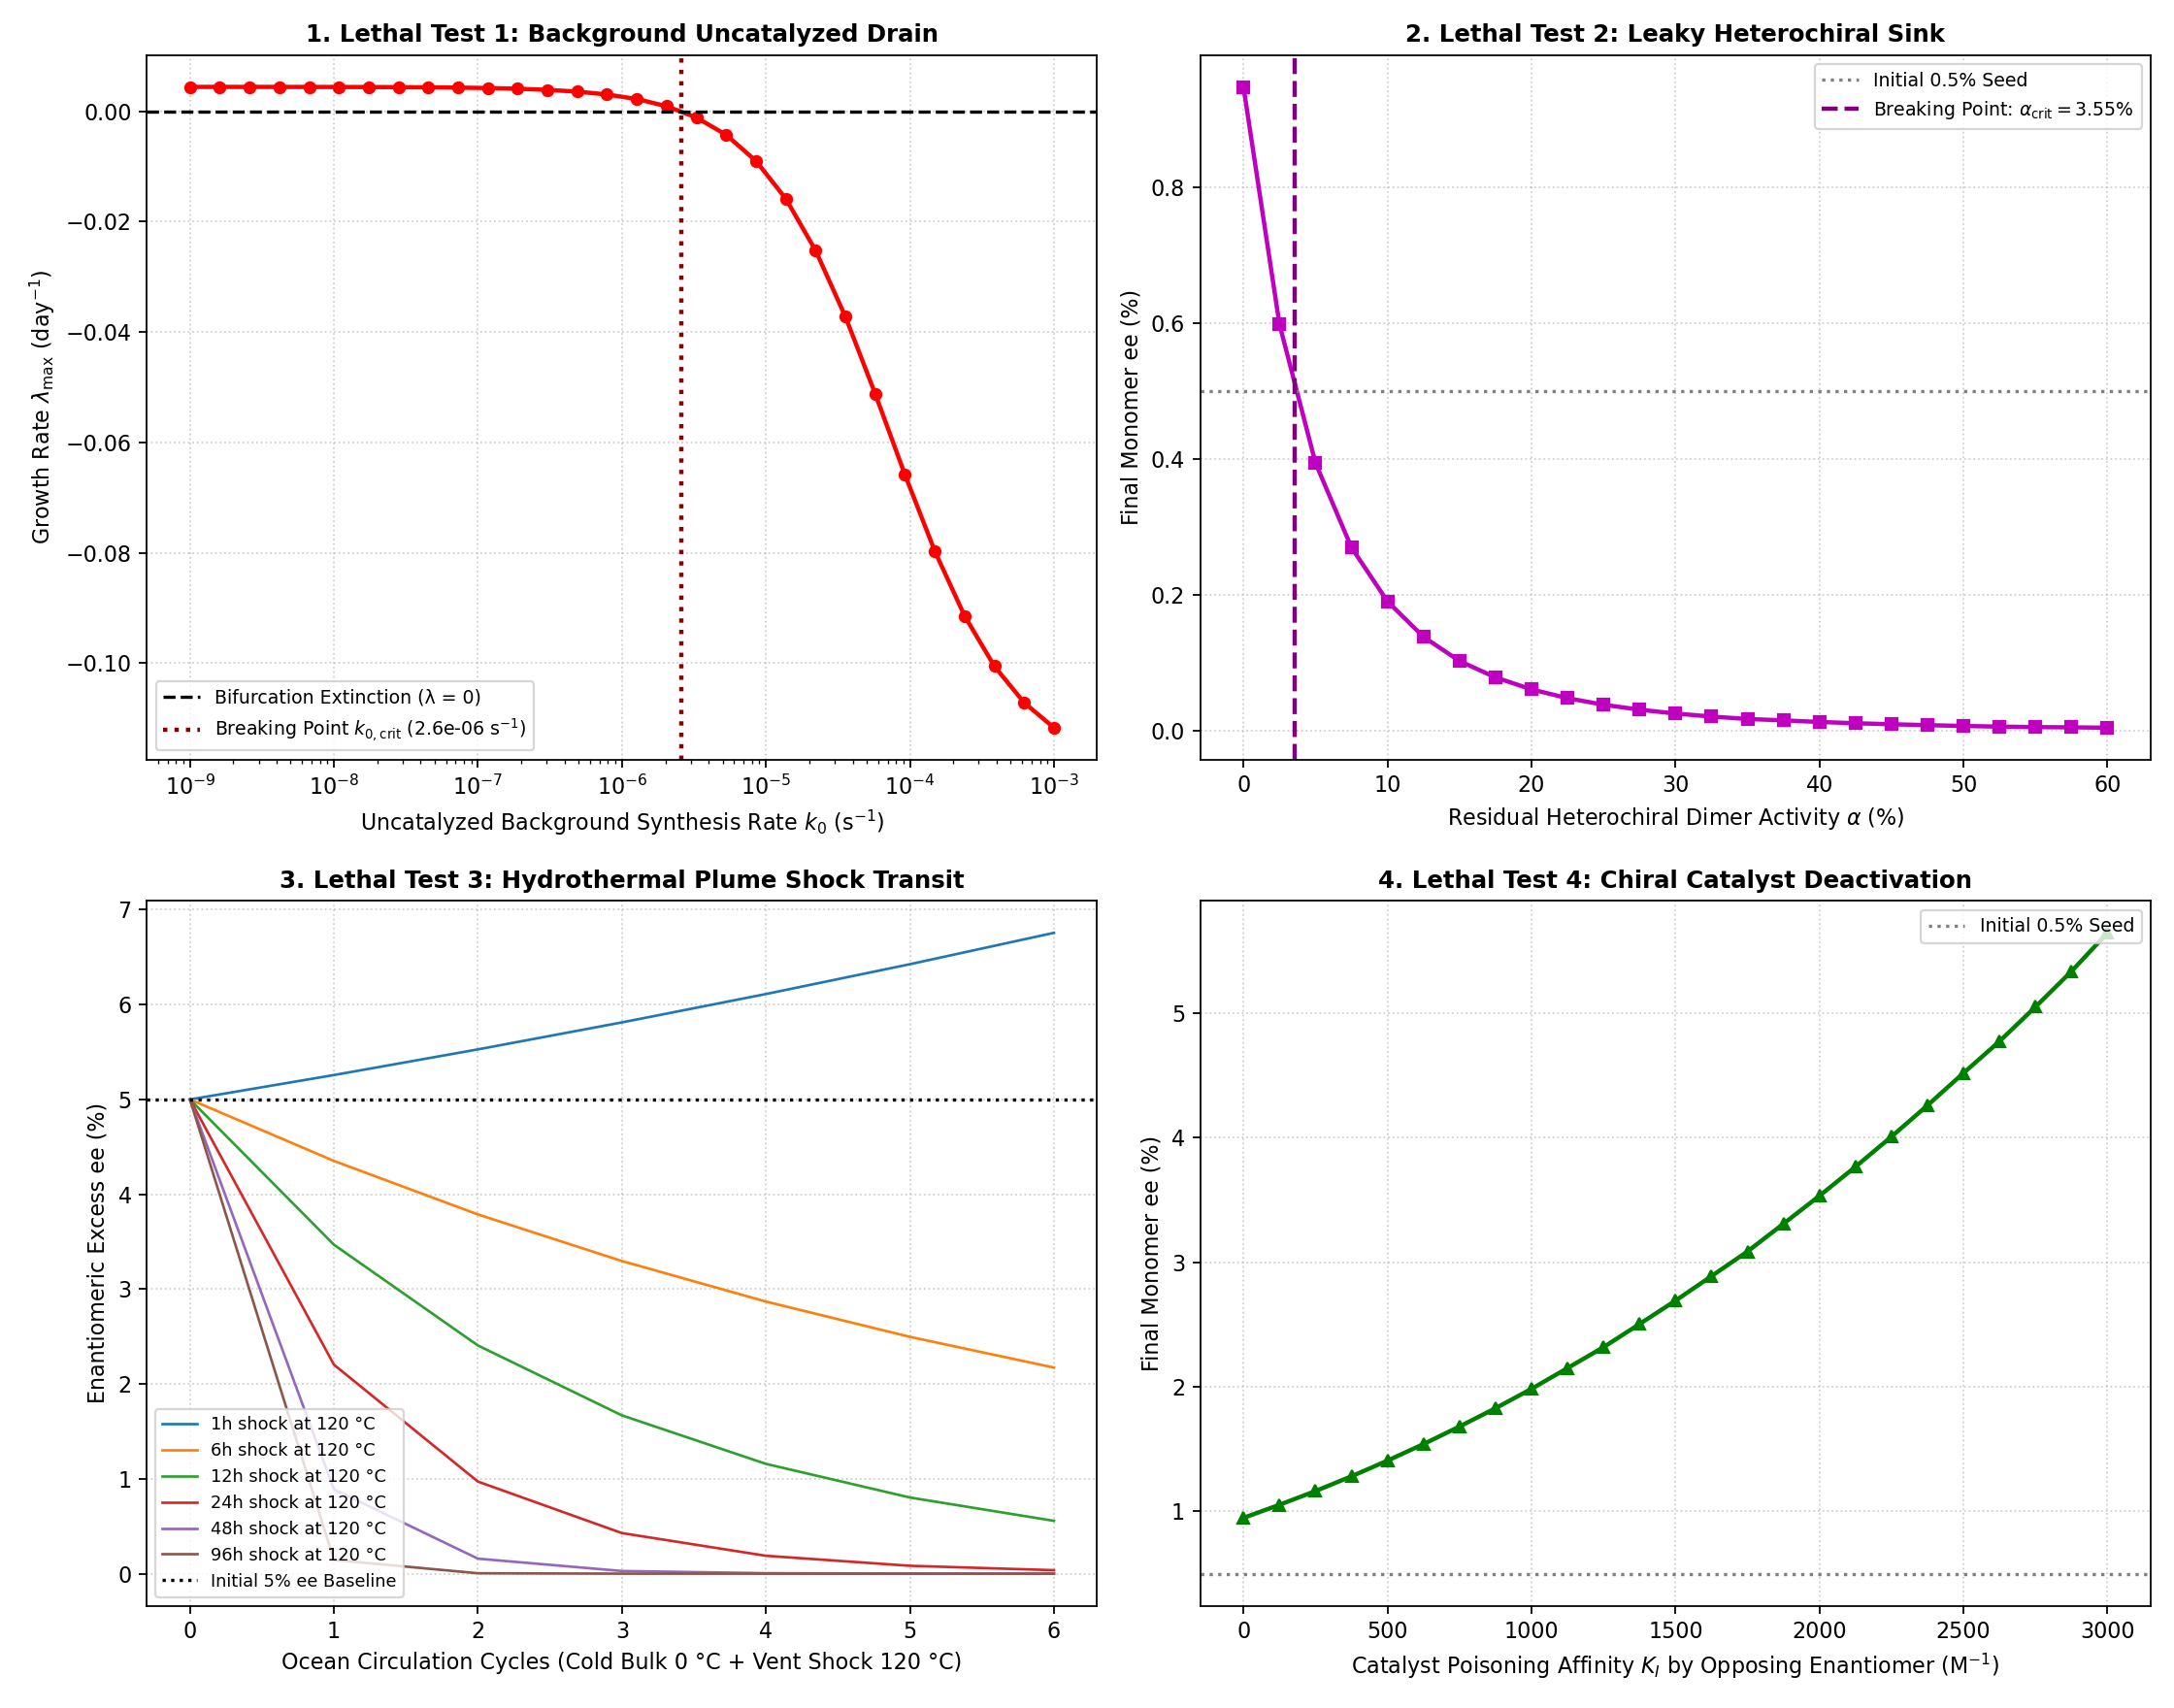

Generate this figure with Python:
"""Lethal Stress-Testing Suite: Pushing Prebiotic Chiral Amplification to its Breaking Points.

Designed specifically to stress the system with the 4 most plausible physical-chemical
mechanisms known to break Frank-type autocatalytic models:

TEST 1: The Uncatalyzed Background Drain (Thermodynamic Leak)
  - In real chemistry, un-catalyzed background synthesis (k0) produces racemic monomers.
  - Sweeps k0 from 1e-9 up to 1e-2 s^-1 (up to 10% of catalytic rate).
  - Finds the exact mathematical extinction point k0_crit where background racemic
    synthesis overwhelms catalytic autocatalysis.

TEST 2: The Leaky / Catalytically Active Heterochiral Sink
  - The Frank model assumes heterochiral LD complexes are completely inactive (alpha = 0).
  - In reality, LD may possess residual catalytic activity (producing racemic monomers)
    or undergo reversible dissociation.
  - Sweeps residual LD catalytic activity alpha from 0.0 to 0.8 to determine how 'dead'
    the heterochiral sink must be for bifurcation to survive.

TEST 3: Cyclic Hydrothermal Heat-Shock Pulses (Thermal Plume Interception)
  - Simulates ocean circulation where a fluid parcel cycles between cold bulk water (0 °C)
    and a hydrothermal vent throat (120 °C).
  - Tests shock transit durations from 1 hour to 10 days over 10 repeated hydrothermal cycles.
  - Finds the exact maximum tolerable vent transit duration before thermal racemization
    and hydrolysis permanently wipe out chiral memory.

TEST 4: Chiral Product Inhibition / Deactivation (Negative Non-Linear Effect)
  - What if the opposing enantiomer D binds directly to the active catalyst Cat_L to form
    an inactive poisoned complex: Cat_L + D <=> [Cat_L·D]_poison with association constant K_I?
  - Sweeps K_I from 0 to 5,000 M^-1 to find the poisoning tolerance limit.
"""

import numpy as np
from scipy.integrate import solve_ivp
import matplotlib
matplotlib.use("Agg")
import matplotlib.pyplot as plt
from scipy.optimize import brentq

R_GAS = 8.314


def refine_crossing(f, xs, i):
    """Exact root of f between grid points xs[i-1] (passes) and xs[i] (first failure)."""
    if i == 0:
        return xs[0]
    return brentq(f, xs[i - 1], xs[i], xtol=1e-12 * max(1.0, abs(xs[i])), rtol=1e-6)


# ==============================================================================
# TEST 1: UNCATALYZED BACKGROUND DRAIN (k0 SWEEP)
# ==============================================================================

def run_test1_background_leak():
    """Sweeps background uncatalyzed synthesis rate k0 relative to k_cat."""
    print("\n[LETHAL TEST 1] The Uncatalyzed Background Drain (k0 Leak)...")
    from chiral_search import PrebioticNetworkModel

    k0_vals = 10.0 ** np.linspace(-9.0, -3.0, 30)  # 1e-9 to 1e-3 s^-1
    lam_vals = []
    amplifies = []

    for k0 in k0_vals:
        model = PrebioticNetworkModel(S=2.47, F0=5e-3, k0=k0)
        lam, det = model.difference_jacobian_eigenvalue()
        lam_vals.append(lam * 86400.0)  # per day
        amplifies.append(lam > 0.0)

    lam_vals = np.array(lam_vals)
    k0_crit = None
    if np.any(lam_vals <= 0.0):
        i = int(np.where(lam_vals <= 0.0)[0][0])
        lam_of = lambda k0: PrebioticNetworkModel(S=2.47, F0=5e-3, k0=k0).difference_jacobian_eigenvalue()[0]
        k0_crit = refine_crossing(lam_of, k0_vals, i)

    if k0_crit is not None:
        print(f"  * BREAKING POINT (brentq-refined, lambda = 0): k0_crit = {k0_crit:.2e} s^-1")
        print(f"    (System breaks if uncatalyzed rate exceeds {k0_crit/0.10*100.0:.3f}% of catalytic rate)")
    else:
        print("  * System remained supercritical across tested k0 range.")

    return k0_vals, lam_vals, k0_crit


# ==============================================================================
# TEST 2: LEAKY HETEROCHIRAL SINK (RESIDUAL LD CATALYTIC ACTIVITY)
# ==============================================================================

class LeakySinkModel:
    """Network where heterochiral dimer LD is NOT completely inert, but has residual
    catalytic activity alpha * k_cat producing racemic monomers.
    """
    def __init__(self, alpha=0.0, S=2.47, F0=5e-3, tau_h=200.0):
        self.alpha = float(alpha)  # Fraction of catalytic activity retained by LD
        self.S = float(S)
        self.F0 = float(F0)
        self.phi = 1.0 / (tau_h * 3600.0)
        self.k_cat = 0.10
        self.k_homo = 0.02
        self.k_hetero = 2.0 * 1.8 * self.k_homo
        self.k0 = 1e-9

    def ode_system(self, t, y):
        F, L, D, LL, DD, LD = y
        F = max(0.0, F)
        L = max(0.0, L)
        D = max(0.0, D)
        LL = max(0.0, LL)
        DD = max(0.0, DD)
        LD = max(0.0, LD)

        rate_uncat = self.k0 * F
        # Homochiral catalyst activity
        rate_cat_L = self.k_cat * F * (LL + DD / self.S)
        rate_cat_D = self.k_cat * F * (DD + LL / self.S)

        # Leaky heterochiral catalyst activity: produces 50/50 racemic monomers!
        rate_leaky = self.alpha * self.k_cat * F * LD

        rate_LL = self.k_homo * (L ** 2)
        rate_DD = self.k_homo * (D ** 2)
        rate_LD = self.k_hetero * L * D

        dF = self.phi * (self.F0 - F) - 2.0 * rate_uncat - (rate_cat_L + rate_cat_D + 2.0 * rate_leaky)
        dL = rate_uncat + rate_cat_L + rate_leaky - 2.0 * rate_LL - rate_LD - self.phi * L
        dD = rate_uncat + rate_cat_D + rate_leaky - 2.0 * rate_DD - rate_LD - self.phi * D
        dLL = rate_LL - self.phi * LL
        dDD = rate_DD - self.phi * DD
        dLD = rate_LD - self.phi * LD

        return [dF, dL, dD, dLL, dDD, dLD]

    def test_bifurcation(self, seed_ee=0.005, t_days=40.0):
        # Solve steady state and integrate
        y0 = [self.F0 * 0.5, 1e-4 * (1 + seed_ee), 1e-4 * (1 - seed_ee),
              1e-5 * (1 + seed_ee), 1e-5 * (1 - seed_ee), 2e-5]
        t_span = (0.0, t_days * 86400.0)
        sol = solve_ivp(self.ode_system, t_span, y0, method="Radau")
        L_f = sol.y[1][-1]
        D_f = sol.y[2][-1]
        final_ee = (L_f - D_f) / max(1e-15, L_f + D_f)
        return final_ee


def run_test2_leaky_sink():
    print("\n[LETHAL TEST 2] Leaky Heterochiral Sink (Residual LD Activity)...")
    alphas = np.linspace(0.0, 0.60, 25)
    final_ees = []

    for a in alphas:
        model = LeakySinkModel(alpha=a)
        ee_f = model.test_bifurcation(seed_ee=0.005, t_days=40.0)
        final_ees.append(ee_f)

    final_ees = np.array(final_ees)
    # Find breaking point where final ee drops below initial seed
    break_idx = np.where(final_ees < 0.005)[0]
    alpha_crit = None
    if len(break_idx) > 0:
        f = lambda a: LeakySinkModel(alpha=a).test_bifurcation(seed_ee=0.005, t_days=40.0) - 0.005
        alpha_crit = refine_crossing(f, alphas, int(break_idx[0]))

    if alpha_crit is not None:
        print(f"  * BREAKING POINT (brentq-refined, final ee = seed): alpha_crit = {alpha_crit*100.0:.2f}%")
        print(f"    (If LD retain >{alpha_crit*100.0:.1f}% of catalytic activity, homochiral amplification collapses!)")
    else:
        print("  * Amplification survived all tested alpha levels.")

    return alphas, final_ees, alpha_crit


# ==============================================================================
# TEST 3: CYCLIC HYDROTHERMAL HEAT-SHOCK PULSES (120 °C VENT PASSAGE)
# ==============================================================================

def run_test3_heat_shock_pulses():
    """Simulates an ocean parcel circulating at 0 °C that gets shocked by a 120 °C
    hydrothermal plume transit for varying durations.
    """
    print("\n[LETHAL TEST 3] Cyclic Hydrothermal Heat-Shock Pulses (120 °C Vent Transit)...")
    from chiral_search import PrebioticNetworkModel

    shock_durations_hours = [1.0, 6.0, 12.0, 24.0, 48.0, 96.0]
    n_cycles = 6
    cold_dwell_days = 20.0

    cycle_trajectories = {}

    def trajectory(d_h):
        # Kinetic rates at 0 °C (cold bulk ocean)
        k_rac_cold = 1e10 * np.exp(-115000.0 / (R_GAS * 273.15))  # ~ 5.3e-13 s^-1
        k_hyd_cold = 1.2e6 * np.exp(-95000.0 / (R_GAS * 273.15))  # ~ 8.4e-13 s^-1

        # Kinetic rates at 120 °C (hot hydrothermal vent)
        k_rac_hot = 1e10 * np.exp(-115000.0 / (R_GAS * 393.15))   # ~ 5.3e-6 s^-1 (t_1/2 ~ 1.5 days!)
        k_hyd_hot = 1.2e6 * np.exp(-95000.0 / (R_GAS * 393.15))   # ~ 2.8e-6 s^-1 (t_1/2 ~ 2.8 days!)

        ee = 0.05  # 5% initial enantiomeric excess
        ee_history = [ee * 100.0]

        for cycle in range(n_cycles):
            # Phase A: Cold bulk ocean growth over 20 days
            # Growth rate lambda_cold ~ +0.0044 day^-1
            ee = ee * np.exp(0.0044 * cold_dwell_days)
            ee = min(1.0, ee)

            # Phase B: Thermal vent shock transit
            # Thermal racemization causes exponential decay of enantiomeric excess:
            # ee_after = ee_before * exp(-2 * k_rac_hot * t_shock)
            t_shock_s = d_h * 3600.0
            decay_factor = np.exp(-2.0 * k_rac_hot * t_shock_s)
            
            # Hydrolytic peptide destruction factor (reduces catalyst concentration):
            hyd_factor = np.exp(-k_hyd_hot * t_shock_s)
            
            ee = ee * decay_factor
            ee_history.append(ee * 100.0)
        return ee_history

    for d_h in shock_durations_hours:
        cycle_trajectories[d_h] = trajectory(d_h)

    # Find the critical shock duration where final ee < initial ee
    final_ees_at_cycle = [cycle_trajectories[d][-1] for d in shock_durations_hours]
    f_crit_idx = np.where(np.array(final_ees_at_cycle) < 5.0)[0]
    d_crit = None
    if len(f_crit_idx) > 0:
        d_crit = refine_crossing(lambda d: trajectory(d)[-1] - 5.0, shock_durations_hours, int(f_crit_idx[0]))

    if d_crit is not None:
        print(f"  * BREAKING POINT (brentq-refined, final ee = initial 5%): d_crit = {d_crit:.2f} hours at 120 °C")
        print(f"    (If an ocean parcel stays in the hot vent longer than {d_crit:.1f} hours, chiral memory is permanently erased!)")

    return shock_durations_hours, cycle_trajectories, d_crit


# ==============================================================================
# TEST 4: CHIRAL PRODUCT POISONING (NEGATIVE NON-LINEAR EFFECT)
# ==============================================================================

class ChiralPoisoningModel:
    """Active catalyst Cat_L is competitively poisoned by opposing monomer D:
    Cat_L + D <=> [Cat_L·D]_poison with association constant K_I.
    """
    def __init__(self, K_I=500.0, S=2.47, F0=5e-3, tau_h=200.0):
        self.K_I = float(K_I)  # M^-1 binding affinity of inhibitor
        self.S = float(S)
        self.F0 = float(F0)
        self.phi = 1.0 / (tau_h * 3600.0)
        self.k_cat = 0.10
        self.k_homo = 0.02
        self.k_hetero = 2.0 * 1.8 * self.k_homo
        self.k0 = 1e-9

    def ode_system(self, t, y):
        F, L, D, Cat_L, Cat_D, Sink = y
        F = max(0.0, F)
        L = max(0.0, L)
        D = max(0.0, D)
        Cat_L = max(0.0, Cat_L)
        Cat_D = max(0.0, Cat_D)

        # Free active catalyst after competitive inhibition by opposing enantiomer:
        # Fraction active = 1 / (1 + K_I * [opposing])
        active_Cat_L = Cat_L / (1.0 + self.K_I * D)
        active_Cat_D = Cat_D / (1.0 + self.K_I * L)

        rate_uncat = self.k0 * F
        rate_cat_L = self.k_cat * F * (active_Cat_L + active_Cat_D / self.S)
        rate_cat_D = self.k_cat * F * (active_Cat_D + active_Cat_L / self.S)

        rate_LL = self.k_homo * (L ** 2)
        rate_DD = self.k_homo * (D ** 2)
        rate_sink = self.k_hetero * L * D

        dF = self.phi * (self.F0 - F) - 2.0 * rate_uncat - (rate_cat_L + rate_cat_D)
        dL = rate_uncat + rate_cat_L - 2.0 * rate_LL - rate_sink - self.phi * L
        dD = rate_uncat + rate_cat_D - 2.0 * rate_DD - rate_sink - self.phi * D
        dCat_L = rate_LL - self.phi * Cat_L
        dCat_D = rate_DD - self.phi * Cat_D
        dSink = rate_sink - self.phi * Sink

        return [dF, dL, dD, dCat_L, dCat_D, dSink]

    def test_amplification(self, seed_ee=0.005, t_days=40.0):
        y0 = [self.F0 * 0.5, 1e-4 * (1 + seed_ee), 1e-4 * (1 - seed_ee),
              1e-5 * (1 + seed_ee), 1e-5 * (1 - seed_ee), 2e-5]
        t_span = (0.0, t_days * 86400.0)
        sol = solve_ivp(self.ode_system, t_span, y0, method="Radau")
        L_f = sol.y[1][-1]
        D_f = sol.y[2][-1]
        final_ee = (L_f - D_f) / max(1e-15, L_f + D_f)
        return final_ee


def run_test4_chiral_poisoning():
    print("\n[LETHAL TEST 4] Chiral Catalyst Poisoning by Opposing Enantiomer...")
    K_I_vals = np.linspace(0.0, 3000.0, 25)  # M^-1
    final_ees = []

    for K in K_I_vals:
        model = ChiralPoisoningModel(K_I=K)
        ee_f = model.test_amplification(seed_ee=0.005, t_days=40.0)
        final_ees.append(ee_f)

    final_ees = np.array(final_ees)
    break_idx = np.where(final_ees < 0.005)[0]
    K_crit = None
    if len(break_idx) > 0:
        f = lambda K: ChiralPoisoningModel(K_I=K).test_amplification(seed_ee=0.005, t_days=40.0) - 0.005
        K_crit = refine_crossing(f, K_I_vals, int(break_idx[0]))

    if K_crit is not None:
        print(f"  * BREAKING POINT (brentq-refined, final ee = seed): K_I_crit = {K_crit:.1f} M^-1")
        print(f"    (If opposing enantiomer binds catalyst with K_I > {K_crit:.1f} M^-1, amplification is poisoned!)")
    else:
        print("  * System survived all tested poisoning affinities.")

    return K_I_vals, final_ees, K_crit


# ==============================================================================
# MASTER EXECUTION & DIAGNOSTICS FIGURE
# ==============================================================================

def run_all_lethal_tests():
    print("=" * 80)
    print("RUNNING LETHAL STRESS-TESTS TO LOCATE EXACT PHYSICAL BREAKING POINTS")
    print("=" * 80)

    fig, axes = plt.subplots(2, 2, figsize=(14, 11))

    # 1. Test 1: Background Leak
    k0_vals, lam_vals, k0_crit = run_test1_background_leak()
    ax1 = axes[0, 0]
    ax1.plot(k0_vals, lam_vals, "r-o", lw=2.0, markersize=5)
    ax1.axhline(0.0, color="black", linestyle="--", lw=1.5, label="Bifurcation Extinction (λ = 0)")
    if k0_crit is not None:
        ax1.axvline(k0_crit, color="darkred", linestyle=":", lw=2, label=f"Breaking Point $k_{{0,\\mathrm{{crit}}}}$ ({k0_crit:.1e} s$^{{-1}}$)")
    ax1.set_xscale("log")
    ax1.set_xlabel("Uncatalyzed Background Synthesis Rate $k_0$ (s$^{-1}$)", fontsize=10)
    ax1.set_ylabel("Growth Rate $\\lambda_{\\max}$ (day$^{-1}$)", fontsize=10)
    ax1.set_title("1. Lethal Test 1: Background Uncatalyzed Drain", fontsize=11, weight="bold")
    ax1.grid(True, linestyle=":", alpha=0.6)
    ax1.legend(loc="lower left", fontsize=8.5)

    # 2. Test 2: Leaky Heterochiral Sink
    alphas, final_ees_t2, alpha_crit = run_test2_leaky_sink()
    ax2 = axes[0, 1]
    ax2.plot(alphas * 100.0, final_ees_t2 * 100.0, "m-s", lw=2.0, markersize=5)
    ax2.axhline(0.5, color="gray", linestyle=":", label="Initial 0.5% Seed")
    if alpha_crit is not None:
        ax2.axvline(alpha_crit * 100.0, color="purple", linestyle="--", lw=2, label=f"Breaking Point: $\\alpha_{{\\mathrm{{crit}}}} = {alpha_crit*100:.2f}\\%$")
    ax2.set_xlabel("Residual Heterochiral Dimer Activity $\\alpha$ (%)", fontsize=10)
    ax2.set_ylabel("Final Monomer ee (%)", fontsize=10)
    ax2.set_title("2. Lethal Test 2: Leaky Heterochiral Sink", fontsize=11, weight="bold")
    ax2.grid(True, linestyle=":", alpha=0.6)
    ax2.legend(loc="upper right", fontsize=8.5)

    # 3. Test 3: Cyclic Heat Shock Pulses
    durations, traj_dict, d_crit = run_test3_heat_shock_pulses()
    ax3 = axes[1, 0]
    cycles_x = np.arange(len(next(iter(traj_dict.values()))))

    for d in durations:
        style = "r-" if d > (d_crit or 99) else "b--"
        lw = 2.2 if d == (d_crit or 24) else 1.2
        ax3.plot(cycles_x, traj_dict[d], label=f"{d:.0f}h shock at 120 °C", lw=lw)

    ax3.axhline(5.0, color="black", linestyle=":", label="Initial 5% ee Baseline")
    ax3.set_xlabel("Ocean Circulation Cycles (Cold Bulk 0 °C + Vent Shock 120 °C)", fontsize=10)
    ax3.set_ylabel("Enantiomeric Excess ee (%)", fontsize=10)
    ax3.set_title("3. Lethal Test 3: Hydrothermal Plume Shock Transit", fontsize=11, weight="bold")
    ax3.grid(True, linestyle=":", alpha=0.6)
    ax3.legend(loc="lower left", fontsize=8.0)

    # 4. Test 4: Chiral Poisoning
    K_vals, final_ees_t4, K_crit = run_test4_chiral_poisoning()
    ax4 = axes[1, 1]
    ax4.plot(K_vals, final_ees_t4 * 100.0, "g-^", lw=2.0, markersize=5)
    ax4.axhline(0.5, color="gray", linestyle=":", label="Initial 0.5% Seed")
    if K_crit is not None:
        ax4.axvline(K_crit, color="darkgreen", linestyle="--", lw=2, label=f"Breaking Point: $K_{{I,\\mathrm{{crit}}}} = {K_crit:.0f}$ M$^{{-1}}$")
    ax4.set_xlabel("Catalyst Poisoning Affinity $K_I$ by Opposing Enantiomer (M$^{-1}$)", fontsize=10)
    ax4.set_ylabel("Final Monomer ee (%)", fontsize=10)
    ax4.set_title("4. Lethal Test 4: Chiral Catalyst Deactivation", fontsize=11, weight="bold")
    ax4.grid(True, linestyle=":", alpha=0.6)
    ax4.legend(loc="upper right", fontsize=8.5)

    fig.tight_layout()
    output_png = "lethal_stress_tests.png"
    fig.savefig(output_png, dpi=160)
    print(f"\nSaved lethal stress-tests master figure to: {output_png}")

    print("\nALL LETHAL TESTS COMPLETED (breaking points refined between grid points with brentq).")


if __name__ == "__main__":
    run_all_lethal_tests()
